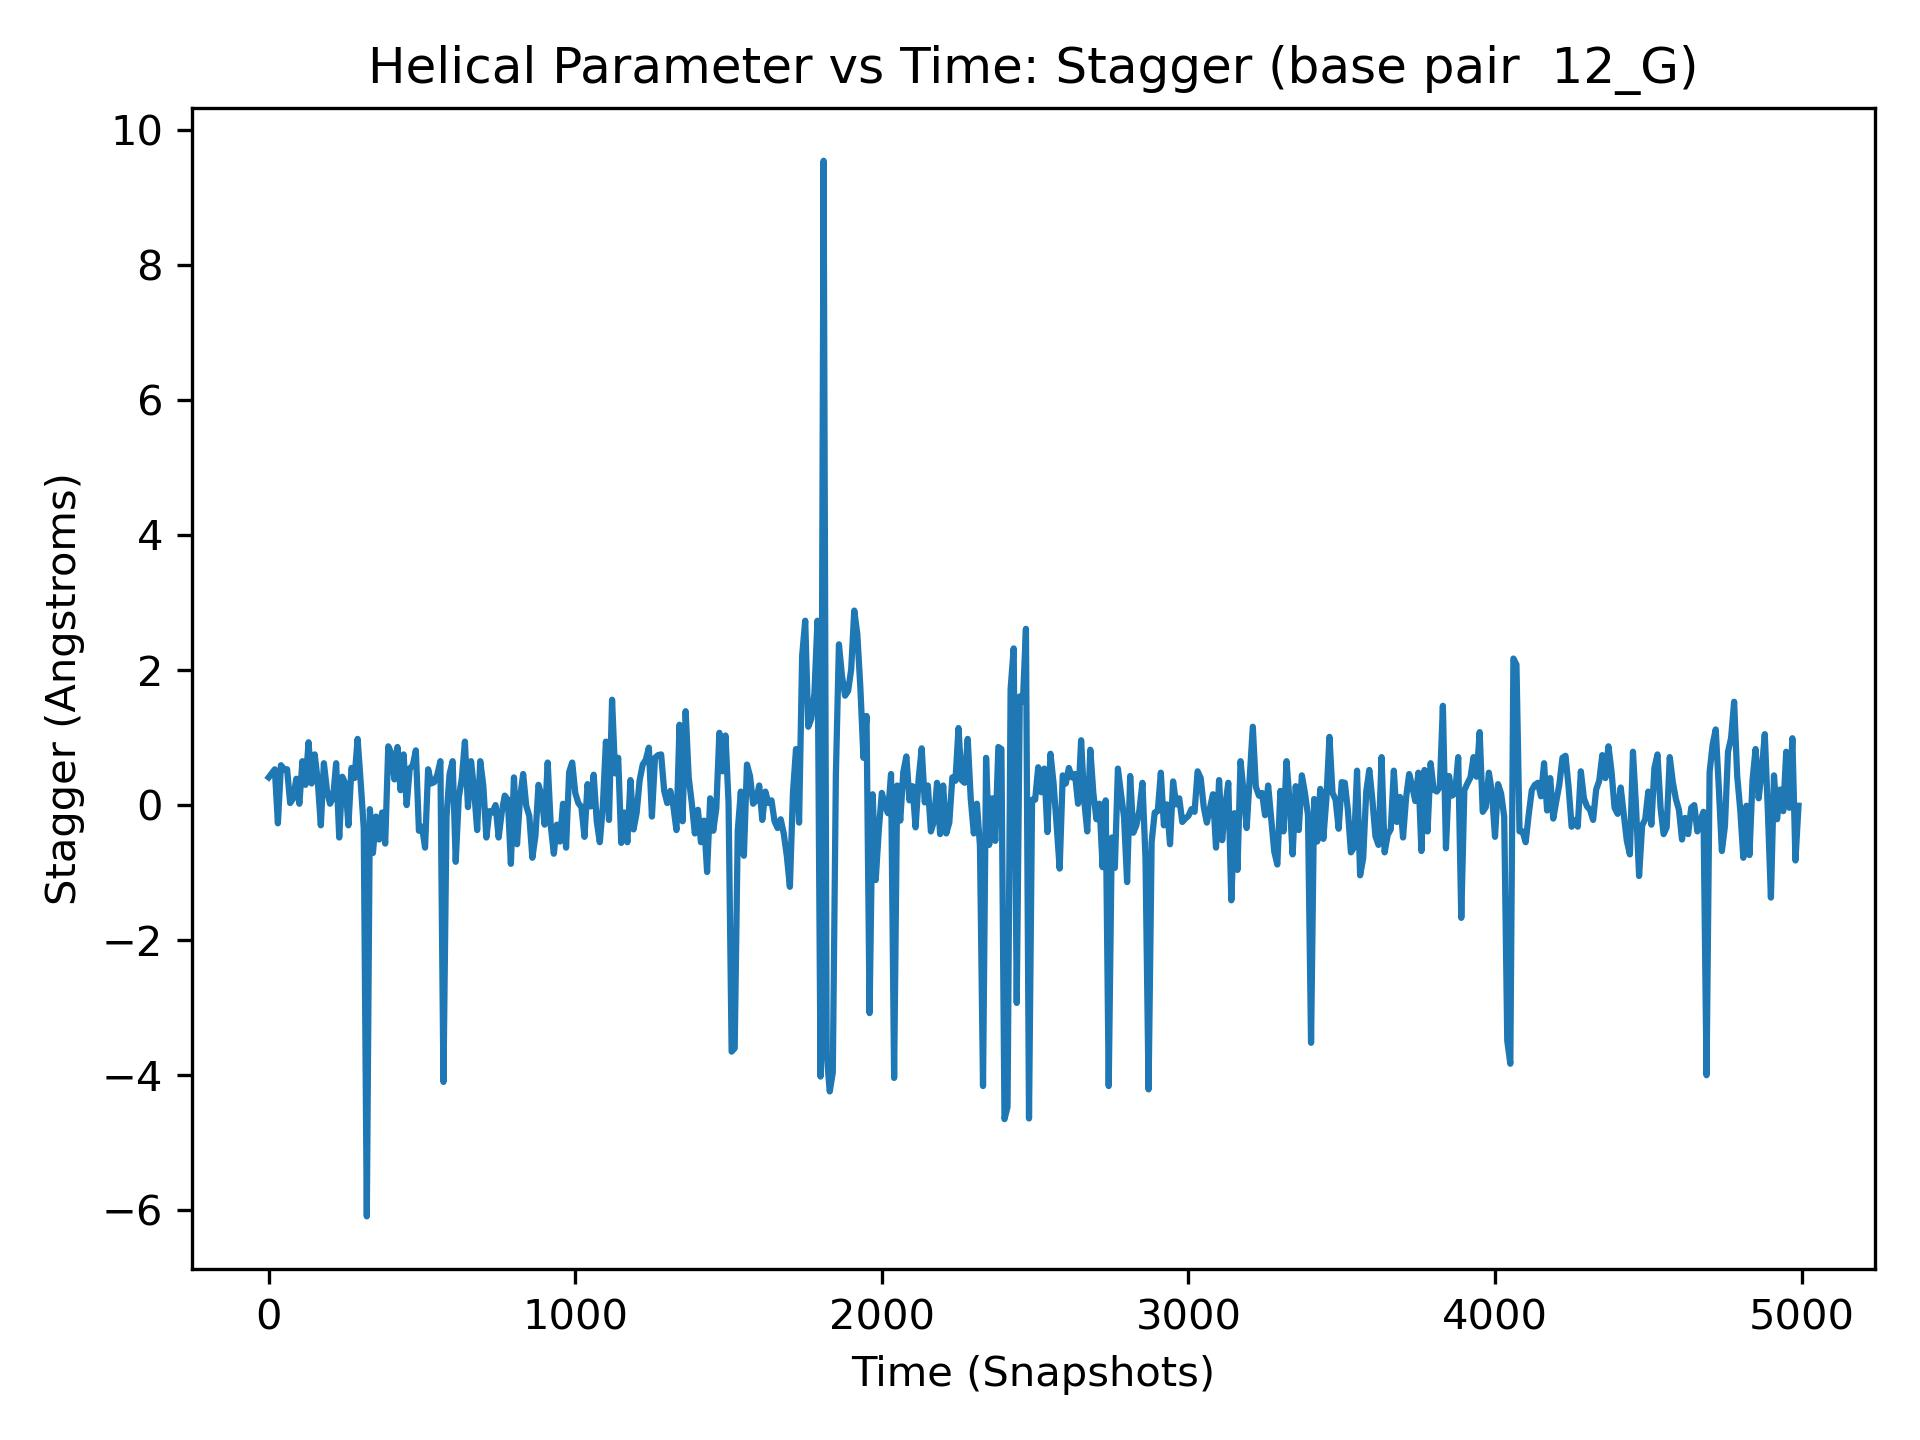

The file beside this chart, header and first rows:
, 12_G
0, 0.41
1, -0.04
2, 0.04
3, -1.87
4, 0.34
5, -0.35
6, -0.21
7, 0.46
8, -0.09
9, 0.13
10, 0.47
11, -0.18
12, 0.44
13, 0.4
14, -0.23
15, -0.56
16, 0.04
17, 0.41
18, 0.33
19, 0.66
20, 0.53
21, -0.23
22, -0.2
23, 0.42
24, 0.16
25, -0.34
26, 0.19
27, 0.34
28, 0.53
29, -0.93
30, -0.27
31, -0.37
32, -0.36
33, 0.11
34, 0.22
35, -0.52
36, 0.46
37, -0.19
38, -0.01
39, 0.54
40, 0.59
41, 0.14
42, 0.68
43, 0.87
44, 0.65
45, 0.39
46, 0.21
47, -0.05
48, 0.78
49, -0.43
50, 0.53
51, -0.68
52, -0.46
53, -0.74
54, 0.17
55, -0.21
56, -0.38
57, -0.29
58, 0.4
59, -0.23
... 4,940 more rows
